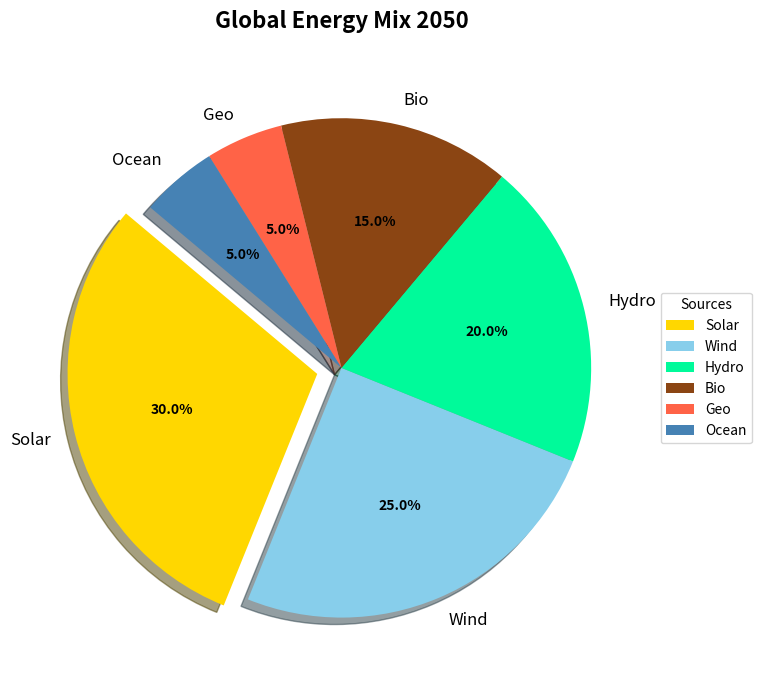

Generate this figure with matplotlib:
import matplotlib.pyplot as plt

# Data for the pie chart
energy_sources = ['Solar', 'Wind', 'Hydro', 'Bio', 'Geo', 'Ocean']
energy_share = [30, 25, 20, 15, 5, 5]

# Colors for each segment
colors = ['#FFD700', '#87CEEB', '#00FA9A', '#8B4513', '#FF6347', '#4682B4']

# Explode the 'Solar' slice for emphasis
explode = (0.1, 0, 0, 0, 0, 0)

# Create the pie chart
fig, ax = plt.subplots(figsize=(10, 7))
wedges, texts, autotexts = ax.pie(
    energy_share, labels=energy_sources, autopct='%1.1f%%',
    startangle=140, colors=colors, explode=explode, shadow=True,
    textprops=dict(color='black')
)

# Style the chart
plt.setp(autotexts, size=10, weight="bold")
plt.setp(texts, size=12)

# Title and legend setup
ax.set_title(
    "Global Energy Mix 2050", 
    fontsize=16, fontweight='bold', pad=20
)
ax.legend(
    wedges, energy_sources, title="Sources", loc="center left", 
    bbox_to_anchor=(1, 0, 0.5, 1)
)

# Improve layout
plt.tight_layout()

# Display the plot
plt.show()
